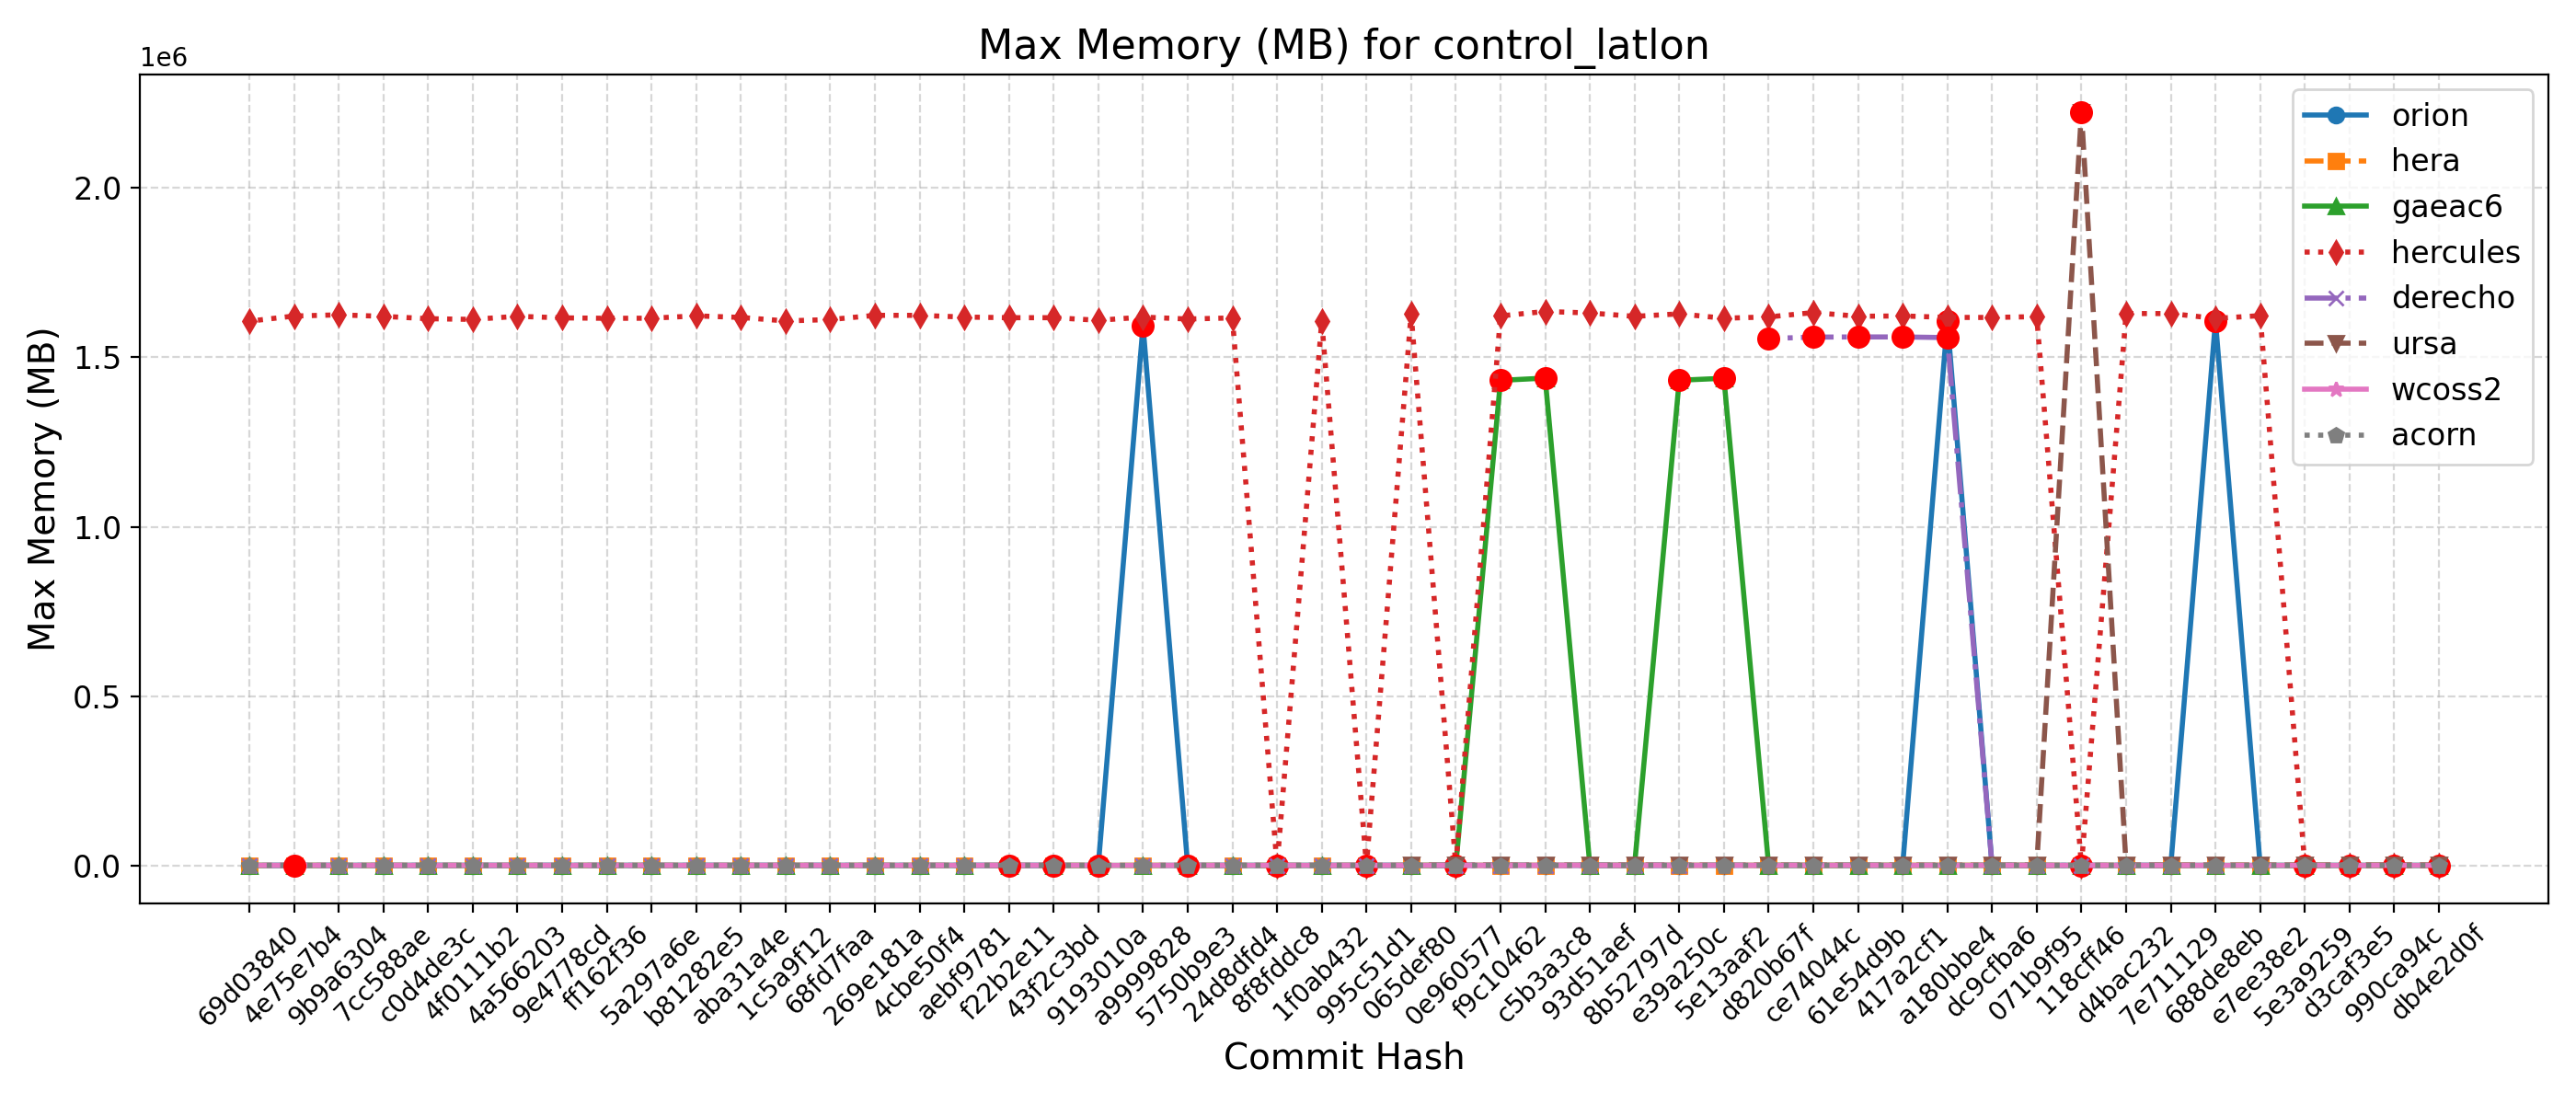

Values plotted in this chart, from the file beside it:
Hash, Date, Message, orion, hera, gaeac6, hercules, derecho, ursa, wcoss2, acorn
db4e2d0f, 2025-09-18, Replace icplocn2atm (integer) with use_o…, 1601, 1731, 1438, 1615, , 2215, 1588, 1584
990ca94c, 2025-09-16, Update tests such that LSM and LANDICE a…, 1595, 1733, 1436, 1625, , 2222, 1589, 1587
d3caf3e5, 2025-09-15, update mom6 to its main repo. 20250818 c…, 1598, 1732, 1433, 1613, , 2226, 1572, 1585
5e3a9259, 2025-09-10, Introduce tuning parameter for convectiv…, 1596, 1716, 1436, 1626, , 2225, 1588, 1585
e7ee38e2, 2025-09-08, Scale-aware 3DTKE EDMF and TTE-EDMF GFS …, 1589, 1725, 1437, 1622684, , 2217, 1588, 1586
688de8eb, 2025-09-04, Fix default cdmbgwd settings (#2788), 1607380, 1734, 1435, 1614524, 1558, 2227, 1573, 1585
7e711129, 2025-09-02, Use container with spack stack 1.9.2 (#2…, 1590, 1727, 1436, 1628868, 1558, 2214, 1589, 1585
d4bac232, 2025-08-29, MPAS dycore + Atmosphere Generalization …, 1590, 1727, 1436, 1628868, 1558, 2214, 1589, 1585
118cff46, 2025-08-25, Add FV3 grid mask for regional domains t…, 1600, 1703, 1434, 1618, 1558, 2223600, 1589, 1584
071b9f95, 2025-08-22, Fix Restart IAU and Ultra-Low Reproducib…, 1598, 1728, 1434, 1619804, 1558, 2216, 1591, 1584
dc9cfba6, 2025-08-19, Update CICE through 2025-07 and switch t…, 1605, 1730, 1436, 1617308, 1558, 2228, 1591, 1584
a180bbe4, 2025-08-15, FV3: Fix Prate_avg and UPP call freq + F…, 1606804, 1737, 1431, 1617484, 1557952, 2229, 1588, 1583
417a2cf1, 2025-08-13, Fix conus13km tests restart and decompos…, 1593, 1731, 1432, 1621844, 1559900, 2235, 1591, 1586
61e54d9b, 2025-08-11, Add two-way ocean-wave coupling feature …, 1594, 1731, 1436, 1620808, 1559900, 2229, 1591, 1585
ce74044c, 2025-08-06, Create a user-friendly "process model" t…, 1594, 1736, 1436, 1631708, 1559436, 2224, 1590, 1585
d820b67f, 2025-08-01, Update GOCART to v2.4.3 (#2819), 1603, 1728, 1436, 1618944, 1555280, 2226, 1590, 1588
5e13aaf2, 2025-07-29, Update DATM meshes and switch to bilinea…, 1601, 1720, 1438024, 1615048, , 2230, 1592, 1586
e39a250c, 2025-07-24, Update FV3 hash to include UPP ss192/Urs…, 1602, 1730, 1432168, 1627984, 1556, 2226, 1589, 1587
8b52797d, 2025-07-21, Combination of 2684,2707,2771 (MERRA2 3-…, 1607, 1724, 1434, 1620568, 1556, 2224, 1590, 1586
93d51aef, 2025-07-17, Exporting Canopy Variables from AQM to F…, 1603, 1730, 1434, 1630556, 1557, 2228, 1592, 1586
c5b3a3c8, 2025-07-14, GFDLMP-v3 and TEMPO MP microphysics (#25…, 1594, 1723, 1438544, 1635020, 1561, 2231, 1588, 1584
f9c10462, 2025-07-11, Combination of several CCPP-physics PRs …, 1602, 1726, 1431808, 1621936, 1560, 2239, 1586, 1587
0e960577, 2025-07-09, Combination #2777 (maintask writes CMEPS…, 1600, 1729, 1431, 1626, 1558, 2225, 1587, 1586
065def80, 2025-07-07, Port UFS-WM to Ursa (#2471), 1595, 1732, 1436, 1628872, 1560, 2230, 1573, 1585
995c51d1, 2025-07-03, Upgrade UFS-WM to spack-stack/1.9.2 (#26…, 1595, 1732, 1436, 1627, 1560, , 1573, 1585
1f0ab432, 2025-07-01, Reduce WW3 memory use (#2624), 1596, 1592, 1428, 1606444, 1564, , 1571, 1581
8f8fddc8, 2025-06-30, Bring in scale-aware 3DTKE related chang…, 1593, 1610, 1441, 1614, 1568, , 1570, 1581
24d8dfd4, 2025-06-26, Slight modification in orographic gravit…, 1596, 1614, 1435, 1615992, 1560, , 1584, 1579
5750b9e3, 2025-06-20, gcycle update (#2747), 1587, 1616, 1438, 1612760, 1565, , 1567, 1579
a9999828, 2025-06-12, Add a new parameter in dycore to control…, 1593508, 1611, 1429, 1618384, 1561, , 1570, 1580
9193010a, 2025-06-06, In Noah-MP, set zero for canopy liquid a…, 1589, 1614, 1439, 1609052, , , 1567, 1579
43f2c3bd, 2025-06-04, Urgent Documentation Update for HSD Capa…, 1591, 1612, 1431, 1616632, 1563, , 1565, 1582
f22b2e11, 2025-06-02, Bug fix for surface roughness calculatio…, 1591, 1612, 1431, 1616632, 1563, , 1565, 1582
aebf9781, 2025-05-27, Fix bug to improve wave initialization b…, 1592, 1588, 1435, 1618500, 1561, , 1582, 1579
4cbe50f4, 2025-05-23, Add idealized, regional tropical cyclone…, 1592, 1598, 1426, 1623556, 1557, , 1577, 1580
269e181a, 2025-05-23, Add GFSv17 IAU restart tests without wav…, 1592, 1598, 1426, 1623556, 1557, , 1577, 1580
68fd7faa, 2025-05-15, Enable Hera, Hercules Gnu tests: cpld_de…, 1594, 1617, 1431, 1611168, 1563, , 1587, 1580
1c5a9f12, 2025-05-09, Add "ultra low" coupled configurations t…, 1594, 1612, 1431, 1607144, 1563, , 1587, 1580
aba31a4e, 2025-05-06, Resolve miscellaneous WM issues and upda…, 1593, 1601, 1440, 1617440, 1559, , 1579, 1578
b81282e5, 2025-05-05, Switch to vector remapping and bilinear …, 1593, 1601, 1440, 1622072, 1559, , 1579, 1578
5a297a6e, 2025-05-02, improve coupled model startup cost for w…, 1596, 1596, 1433, 1615100, 1566, , 1585, 1583
ff162f36, 2025-05-01, NSSL MP scheme updates + Stochastic Phys…, 1590, 1597, 1428, 1614820, 1563, , 1581, 1578
9e4778cd, 2025-04-25, Loosen restriction on optional arguments…, 1590, 1595, 1439, 1616176, 1564, , 1581, 1583
4a566203, 2025-04-23, CMake Atmosphere Dycore Generalization +…, 1597, 1597, 1433, 1620756, 1561, , 1583, 1577
4f0111b2, 2025-04-21, Add CMEPS log file at restart write; IAU…, 1596, 1594, 1439, 1611588, 1562, , 1579, 1577
c0d4de3c, 2025-04-18, Update mom6 to its main repository 20250…, 1592, 1594, 1430, 1613724, 1555, , 1581, 1577
7cc588ae, 2025-04-16, Add PIO configuration variables for CMEP…, 1593, 1608, 1426, 1620644, 1560, , 1578, 1582
9b9a6304, 2025-04-11, Memcheck fixes (#2655), 1593, 1599, 1430, 1625096, 1561, , 1578, 1577
4e75e7b4, 2025-04-10, Update upp submodule to the latest UPP (…, 1592, 1620, 1433, 1621512, 1568, , 1579, 1576
69d03840, 2025-04-07, Use ESMF Redist instead of Remap for FV3…, 1589, 1602, 1434, 1606396, 1564, , 1581, 1578
